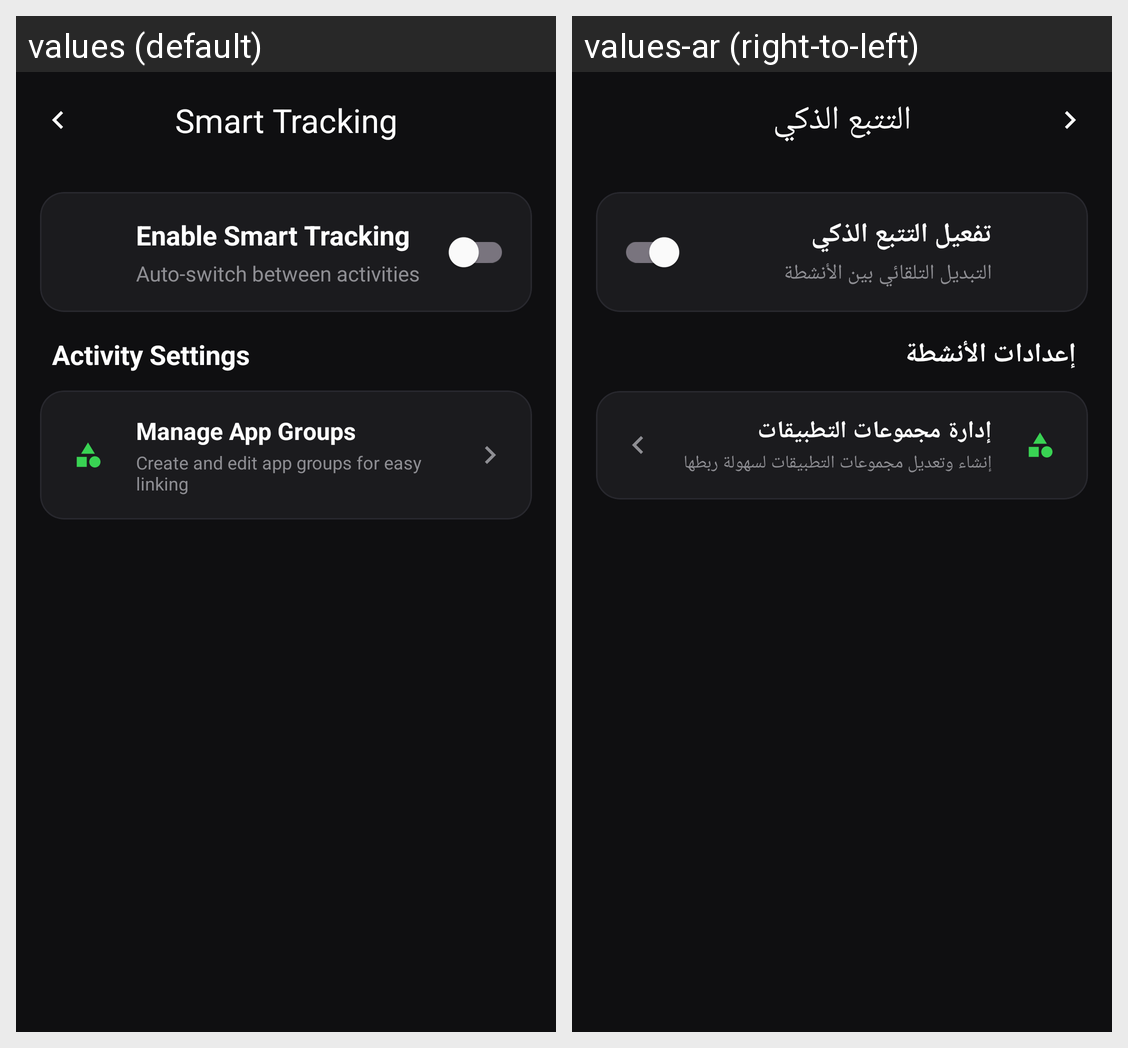

Here is an Android app screen in its default locale and in the app's own translations. Write out the translated-string differences for the strings that appear on this screen.
Android screen res/layout/fragment_smart_tracking.xml rendered under 2 locales, left to right: values (default), values-ar (right-to-left). Device: Nexus 5 (rendered at 1080×1920; each locale shown at half size, 540×960, under a caption strip naming it); theme Theme.LifeFlow.
Strings drawn on this screen, with the default value and each locale's value (text and hints the layout hard-codes, and strings that could not be matched under every locale, appear in the picture but are not listed):

nav_smart_tracking
  values: Smart Tracking
  values-ar: التتبع الذكي

smart_tracking_enable
  values: Enable Smart Tracking
  values-ar: تفعيل التتبع الذكي

smart_tracking_auto_switch
  values: Auto-switch between activities
  values-ar: التبديل التلقائي بين الأنشطة

smart_tracking_activities_settings
  values: Activity Settings
  values-ar: إعدادات الأنشطة

smart_tracking_manage_groups
  values: Manage App Groups
  values-ar: إدارة مجموعات التطبيقات

smart_tracking_manage_groups_desc
  values: Create and edit app groups for easy linking
  values-ar: إنشاء وتعديل مجموعات التطبيقات لسهولة ربطها
